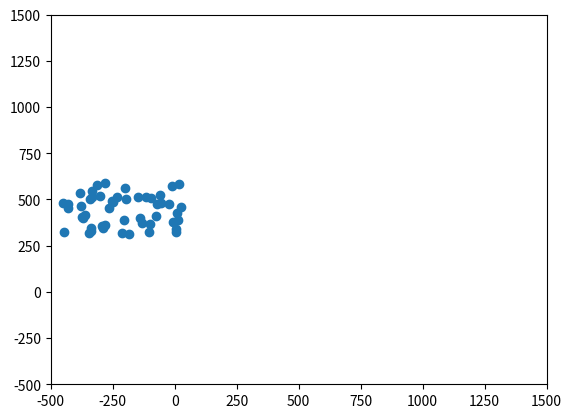

Here is the Python script that generated this plot:
"""
A deliberately bad implementation of [Boids](http://dl.acm.org/citation.cfm?doid = 37401.37406)
for use as an exercise on refactoring.
"""

from matplotlib import pyplot as plt
from matplotlib import animation
import random
import numpy as np

# Deliberately terrible code for teaching purposes

boids_x           = np.array([random.uniform(-450.,  50.0) for x in range(50)])
boids_y           = np.array([random.uniform( 300., 600.0) for x in range(50)])
boid_x_velocities = np.array([random.uniform(   0.,  10.0) for x in range(50)])
boid_y_velocities = np.array([random.uniform(-20.0,  20.0) for x in range(50)])
boids = [boids_x, boids_y, boid_x_velocities, boid_y_velocities]

def update_boids(boids):
    xs, ys, xvs, yvs = boids
    # Fly towards the middle
    center_x = np.sum(xs) / len(xs)
    center_y = np.sum(ys) / len(ys)
    xvs = xvs + (center_x - xs) * 0.01
    yvs = yvs + (center_y - ys) * 0.01
    # Fly away from nearby boids
    x_dist_matrix = xs[:, np.newaxis] - xs
    y_dist_matrix = ys[:, np.newaxis] - ys
    squared_dist_matrix = x_dist_matrix**2 + y_dist_matrix**2
    xvs = xvs + np.sum(x_dist_matrix * (squared_dist_matrix < 100), axis=1)
    yvs = yvs + np.sum(y_dist_matrix * (squared_dist_matrix < 100), axis=1)

    # Try to match speed with nearby boids
    for i in range(len(xs)):
        for j in range(len(xs)):
            if (xs[j] - xs[i])**2 + (ys[j] - ys[i])**2 < 10000:
                xvs[i] = xvs[i] + (xvs[j] - xvs[i]) * 0.125 / len(xs)
                yvs[i] = yvs[i] + (yvs[j] - yvs[i]) * 0.125 / len(xs)
    # Move according to velocities
    for i in range(len(xs)):
        xs[i] = xs[i] + xvs[i]
        ys[i] = ys[i] + yvs[i]

    boids[0] = xs
    boids[1] = ys
    boids[2] = xvs
    boids[3] = yvs

figure = plt.figure()
axes = plt.axes(xlim=(-500, 1500), ylim=(-500, 1500))
scatter = axes.scatter(boids[0], boids[1])

def animate(frame):
   update_boids(boids)
   scatter.set_offsets(zip(boids[0], boids[1]))


anim =  animation.FuncAnimation(figure, animate, frames=50, interval=50)

if __name__ == "__main__":
    #plt.show()
    for i in range(500):
        update_boids(boids)
